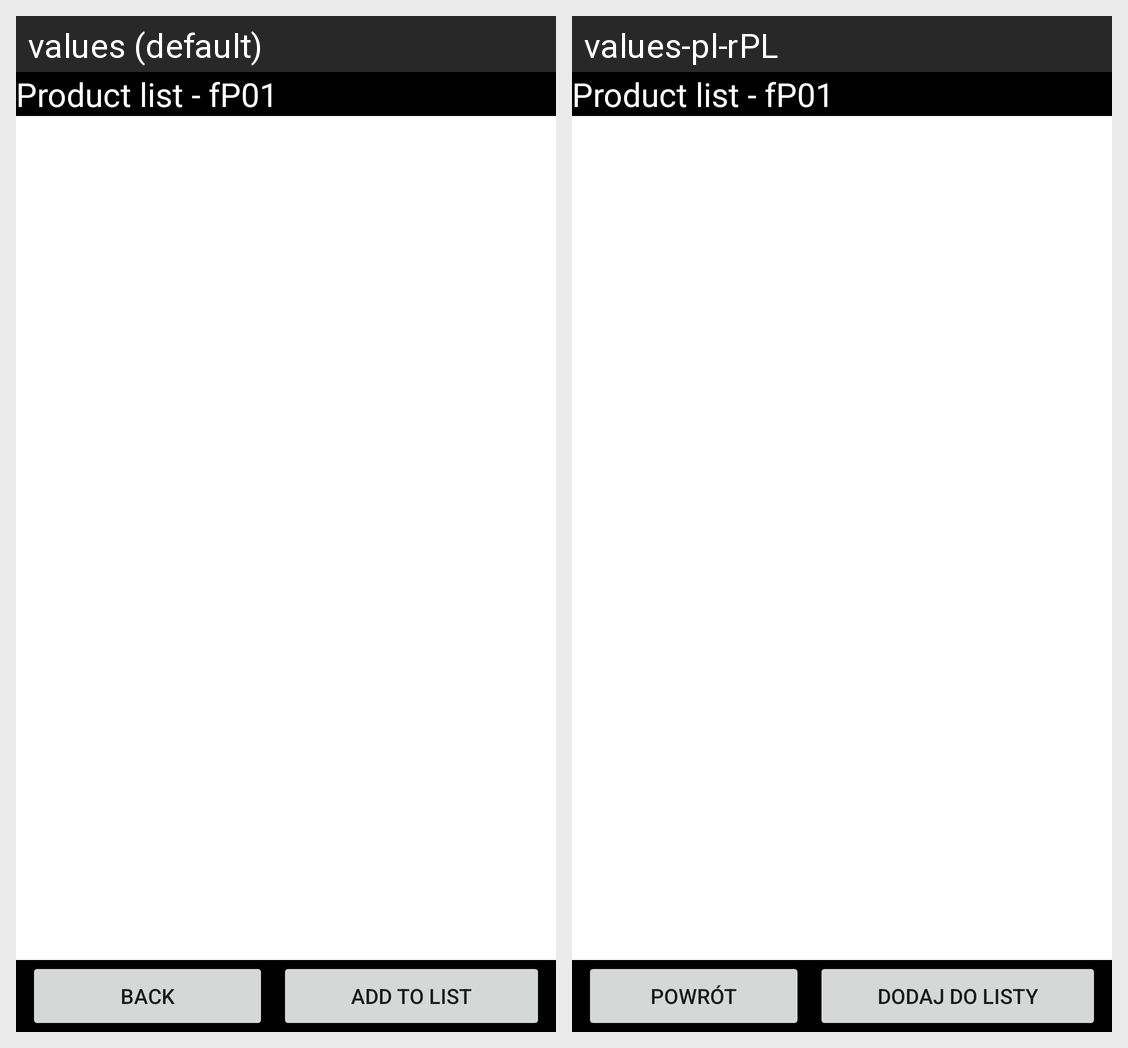

For this localized Android screen grid, give each drawn string resource with its value in every locale shown.
Android screen res/layout/activity_product_list.xml rendered under 2 locales, left to right: values (default), values-pl-rPL. Device: Nexus 5 (rendered at 1080×1920; each locale shown at half size, 540×960, under a caption strip naming it); theme Theme.S17149.
Strings drawn on this screen, with the default value and each locale's value (text and hints the layout hard-codes, and strings that could not be matched under every locale, appear in the picture but are not listed):

ActivityMain01ProductList
  values: Product list - fP01
  values-pl-rPL: Product list - fP01  [not translated; the default value is used]

ActivityBackButton
  values: BACK
  values-pl-rPL: Powrót

ActivityProductListAddButton
  values: Add to list
  values-pl-rPL: Dodaj do listy
